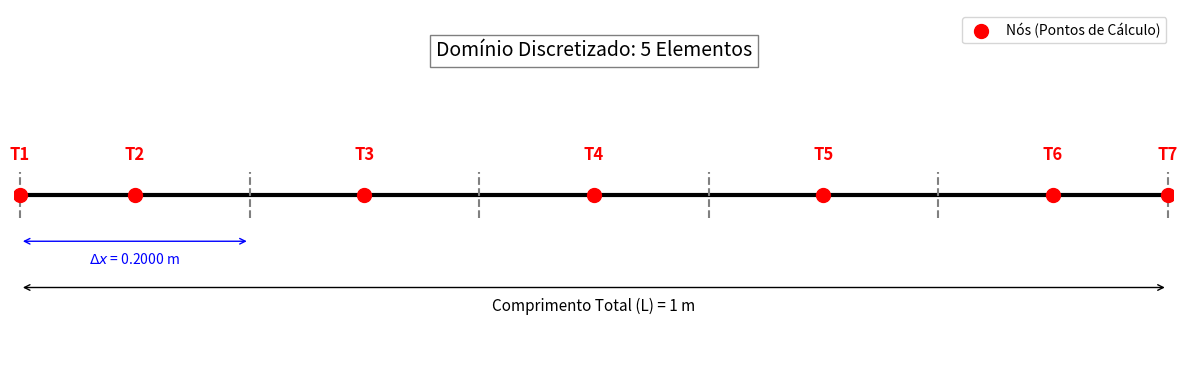
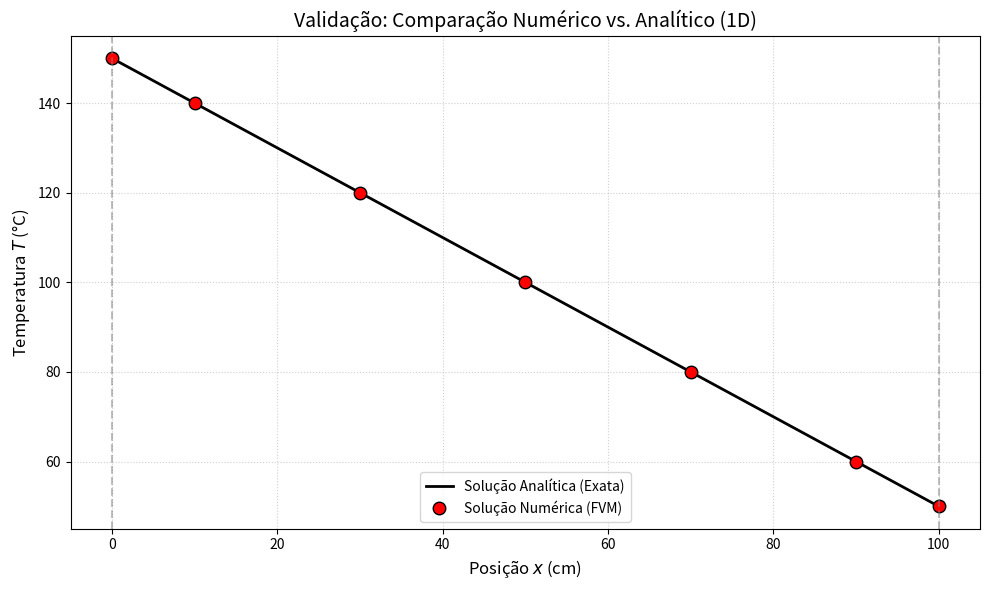

Python code for these plots, in order:
import numpy as np
import matplotlib.pyplot as plt

# A função agora aceita o array numérico como argumento
def solucao_analitica_com_comparacao(T_num_array, L, k, T_0, T_N):
    # --- PARÂMETROS FÍSICOS (ATENÇÃO: Devem ser os mesmos usados no cálculo numérico!) ---
    L = L               # Espessura da parede (m)
    k = k              # Condutividade térmica (W/m.K)
    T_0 = T_0             # Temperatura na face esquerda (°C)
    T_N = T_N             # Temperatura na face direita (°C)

    # --- 1. CÁLCULO DA SOLUÇÃO ANALÍTICA (Linha contínua) ---

    x_analitica = np.linspace(0, L, 100)
    
    T_analitica = (T_N - T_0) * x_analitica / L + T_0

    # --- 2. DEFINIÇÃO DAS COORDENADAS DOS PONTOS NUMÉRICOS ---
    # Assume-se que T_num_array = [T_face_esq, T_centro1, T_centro2..., T_face_dir]
    n_pontos_total = len(T_num_array)
    n_elementos_internos = n_pontos_total - 2
    delta_x_num = L / n_elementos_internos
    
    x_num = []
    # Ponto na face esquerda (x=0)
    x_num.append(0.0)
    # Pontos nos centros dos volumes de controle
    for i in range(n_elementos_internos):
        x_num.append((i + 0.5) * delta_x_num)
    # Ponto na face direita (x=L)
    x_num.append(L)
    
    # Converter para numpy array e para cm (para o gráfico)
    x_num_cm = np.array(x_num) * 100


    # --- 3. VISUALIZAÇÃO ---
    plt.figure(figsize=(10, 6))
    
    # Plot da Linha Analítica (Alterei a cor para preto para destacar os pontos)
    plt.plot(x_analitica * 100, T_analitica, 'k-', linewidth=2, label='Solução Analítica (Exata)')
    
    # --- NOVO: Plot dos Pontos Numéricos ---
    # 'ro' = red circles (círculos vermelhos)
    # markersize = tamanho do ponto
    # markeredgecolor = cor da borda do ponto para contraste
    plt.plot(x_num_cm, T_num_array, 'ro', markersize=9, markeredgecolor='black', label='Solução Numérica (FVM)')

    
    # Estilização do gráfico
    plt.title('Validação: Comparação Numérico vs. Analítico (1D)', fontsize=14)
    plt.xlabel('Posição $x$ (cm)', fontsize=12)
    plt.ylabel('Temperatura $T$ (°C)', fontsize=12)
    
    # Destacando as condições de contorno
    plt.axvline(x=0, color='gray', linestyle='--', alpha=0.5)
    plt.axvline(x=L*100, color='gray', linestyle='--', alpha=0.5)
    
    plt.grid(True, linestyle=':', alpha=0.6)
    plt.legend()
    
    plt.tight_layout()
    plt.show()

def discretizar_dominio_1d(L, n_elementos):
    delta_x = L / n_elementos
    faces = [i * delta_x for i in range(n_elementos + 1)]
    nos = [0] + [(i + 0.5) * delta_x for i in range(n_elementos)] + [L]
    ilustrar_dominio_1d(faces, nos, L, n_elementos, delta_x)
    return faces, nos

def ilustrar_dominio_1d(faces, nos, L, n_elementos, delta_x):
    nomes_nos = [f"T{i+1}" for i in range(n_elementos+2)]

    fig, ax = plt.subplots(figsize=(12, 4))

    # 1. Desenha a linha principal do domínio
    ax.hlines(0, 0, L, colors='black', linewidth=3)

    # 2. Desenha as faces (divisões dos elementos)
    for face in faces:
        ax.vlines(face, -0.1, 0.1, colors='gray', linestyle='--')
    
    # 3. Desenha os nós (pontos de cálculo)
    ax.scatter(nos, [0]*len(nos), color='red', s=100, zorder=5, label='Nós (Pontos de Cálculo)')

    # 4. Adiciona os nomes dos nós (T2, T3, T4)
    for i, no in enumerate(nos):
        ax.text(no, 0.15, nomes_nos[i], ha='center', fontsize=12, fontweight='bold', color='red')

    # --- ANOTAÇÕES TÉCNICAS ---

    # Comprimento Total (L)
    ax.annotate('', xy=(0, -0.4), xytext=(L, -0.4), 
                arrowprops=dict(arrowstyle='<->', color='black'))
    ax.text(L/2, -0.5, f'Comprimento Total (L) = {L} m', ha='center', fontsize=11)

    # Tamanho do Elemento (Delta_x)
    centro_primeiro_elem = delta_x / 2
    ax.annotate('', xy=(0, -0.2), xytext=(delta_x, -0.2), 
                arrowprops=dict(arrowstyle='<->', color='blue'))
    ax.text(delta_x/2, -0.3, f'$\Delta x$ = {delta_x:.4f} m', ha='center', color='blue')

    # Número de Elementos
    ax.text(L/2, 0.6, f'Domínio Discretizado: {n_elementos} Elementos', 
            ha='center', fontsize=14, bbox=dict(facecolor='white', alpha=0.5))

    # Ajustes finais de exibição
    ax.set_ylim(-0.8, 0.8)
    ax.set_xlim(-0.005, L + 0.005)
    ax.axis('off') # Remove os eixos padrão para parecer um esquema
    plt.legend(loc='upper right')
    plt.tight_layout()
    plt.show()

def solucao_numerica(L, n_elementos, nos, T_0, T_N, k):

    T_0 = T_0
    T_N = T_N
    k = k
    nos=nos
    A = np.zeros((n_elementos,n_elementos+1))
    b = np.zeros(3)
    delta_x = L / n_elementos
    i=1
    # --- Chamada das suas funções para obter os coeficientes ---
    # Nota: Armazenamos os retornos para preencher a matriz A e o vetor b
    A[0,:] = coeficientes_fronteira_esquerda_Dirichlet(i, delta_x, nos, k, 0, T_0)
    for i in range(2, n_elementos):
        A[i-1,:] = coeficientes_ponto_internos(i, delta_x, nos, k, 0)
    i=n_elementos
    A[n_elementos-1,:] = coeficientes_fronteira_direita_Dirichlet(i, delta_x, nos, k, 0, T_N)
    # --- Montagem da Matriz A e Vetor b ---
    # A matriz A deve ser (3x3) para as incógnitas [T2, T3, T4]

    b = np.array(A[:,-1])
    A = A[0:n_elementos,0:n_elementos]
    print("\nMatriz A:")
    print(A)
    print("\nVetor b:")
    print(b)
    # --- Resolução do Sistema ---
    try:
        T = np.linalg.solve(A, b)
    except np.linalg.LinAlgError:
        print("Erro: A matriz é singular e não pode ser resolvida.")

    T1 = T_0
    Tn = T_N
    
    T = np.concatenate(([T1], T, [Tn]))

    print("\n--- Resultados das Temperaturas ---")
    for i in range(n_elementos+2):
        print(f"T{i+1}: {T[i]:.2f} °C")

    return T

def coeficientes_fronteira_esquerda_Dirichlet(i, delta_x, nos, k, q_dot, T_0):
    del_x_b = nos[i] - nos[i-1]
    del_x_i = nos[i+1] - nos[i]
    S_P = 0
    S_C = q_dot
    a_E = k/(del_x_i)
    a_W = 0
    a_1 = k/(del_x_b)
    S_Pa = -a_1/delta_x
    #a_P = a_E - (S_Pa + S_P) * delta_x
    a_P = a_E + a_1 - S_P * delta_x
    b = a_1 * T_0 + (S_C)*delta_x
    S_Ca = a_1 * T_0 / delta_x
    #b = (S_Ca + S_C)*delta_x

    coeficientes = np.zeros(np.size(nos)-1)
    coeficientes[i-1] = a_P
    coeficientes[i] = -a_E
    coeficientes[-1] = b

    return coeficientes

def coeficientes_fronteira_direita_Dirichlet(i, delta_x, nos, k, q_dot, T_N):
    del_x_b = nos[i+1] - nos[i]
    del_x_w = nos[i] - nos[i-1]
    S_P = 0
    S_C = q_dot
    a_E = 0
    a_W = k/(del_x_w)
    a_N = k/(del_x_b)
    S_Pa = -a_N/delta_x
    #a_P = a_E - (S_Pa + S_P) * delta_x
    a_P = a_W + a_N - S_P * delta_x
    b = a_N * T_N + (S_C)*delta_x
    S_Ca = a_N * T_N / delta_x
    #b = (S_Ca + S_C)*delta_x

    coeficientes = np.zeros(np.size(nos)-1)
    coeficientes[i-2] = -a_W
    coeficientes[i-1] = a_P
    coeficientes[i] = -a_E
    coeficientes[-1] = b

    return coeficientes

def coeficientes_ponto_internos(i, delta_x, nos, k, q_dot):
    #a3*T3 = a4*T4 + a2*T2 + b3
    del_x_e = nos[i+1] - nos[i]
    del_x_w = nos[i] - nos[i-1]
    S_P = 0
    S_C = q_dot
    a_E = k/del_x_e
    a_W = k/del_x_w
    a_P = a_E + a_W - S_P*delta_x
    b = (S_C)*delta_x

    coeficientes = np.zeros(np.size(nos)-1)
    coeficientes[i-2] = -a_W
    coeficientes[i-1] = a_P
    coeficientes[i] = -a_E
    coeficientes[-1] = b

    return coeficientes

def TDMA_solver(a_W, a_P, a_E, b, n):
    # Inicialização dos vetores
    P = np.zeros(n)
    Q = np.zeros(n)
    T = np.zeros(n)

    # Cálculo dos coeficientes P e Q
    P[0] = a_E[0] / a_P[0]
    Q[0] = b[0] / a_P[0]

    for i in range(1, n):
        denom = a_P[i] - a_W[i] * P[i-1]
        P[i] = a_E[i] / denom
        Q[i] = (b[i] + a_W[i] * Q[i-1]) / denom

    # Back substitution para encontrar T
    T[-1] = Q[-1]
    for i in range(n-2, -1, -1):
        T[i] = P[i] * T[i+1] + Q[i]

    return T



if __name__ == "__main__":

    T_0 = 150               # Temperatura na face esquerda (°C)
    T_N = 50                # Temperatura na face direita (°C)
    k = 25                  # Condutividade térmica (W/m.K)
    h = 50                  # Coeficiente de convecção em x=L (W/m^2.K)
    T_inf = 20              # Temperatura do fluido ambiente (°C)
    L = 1                   # Espessura da parede (m)
    n_elementos = 5
    nos, faces = np.zeros(n_elementos+2), np.zeros(n_elementos+1)
    faces, nos = discretizar_dominio_1d(L, n_elementos)

    T = solucao_numerica(L, n_elementos, nos, T_0, T_N, k)
    solucao_analitica_com_comparacao(T,L, k, T_0, T_N)
    